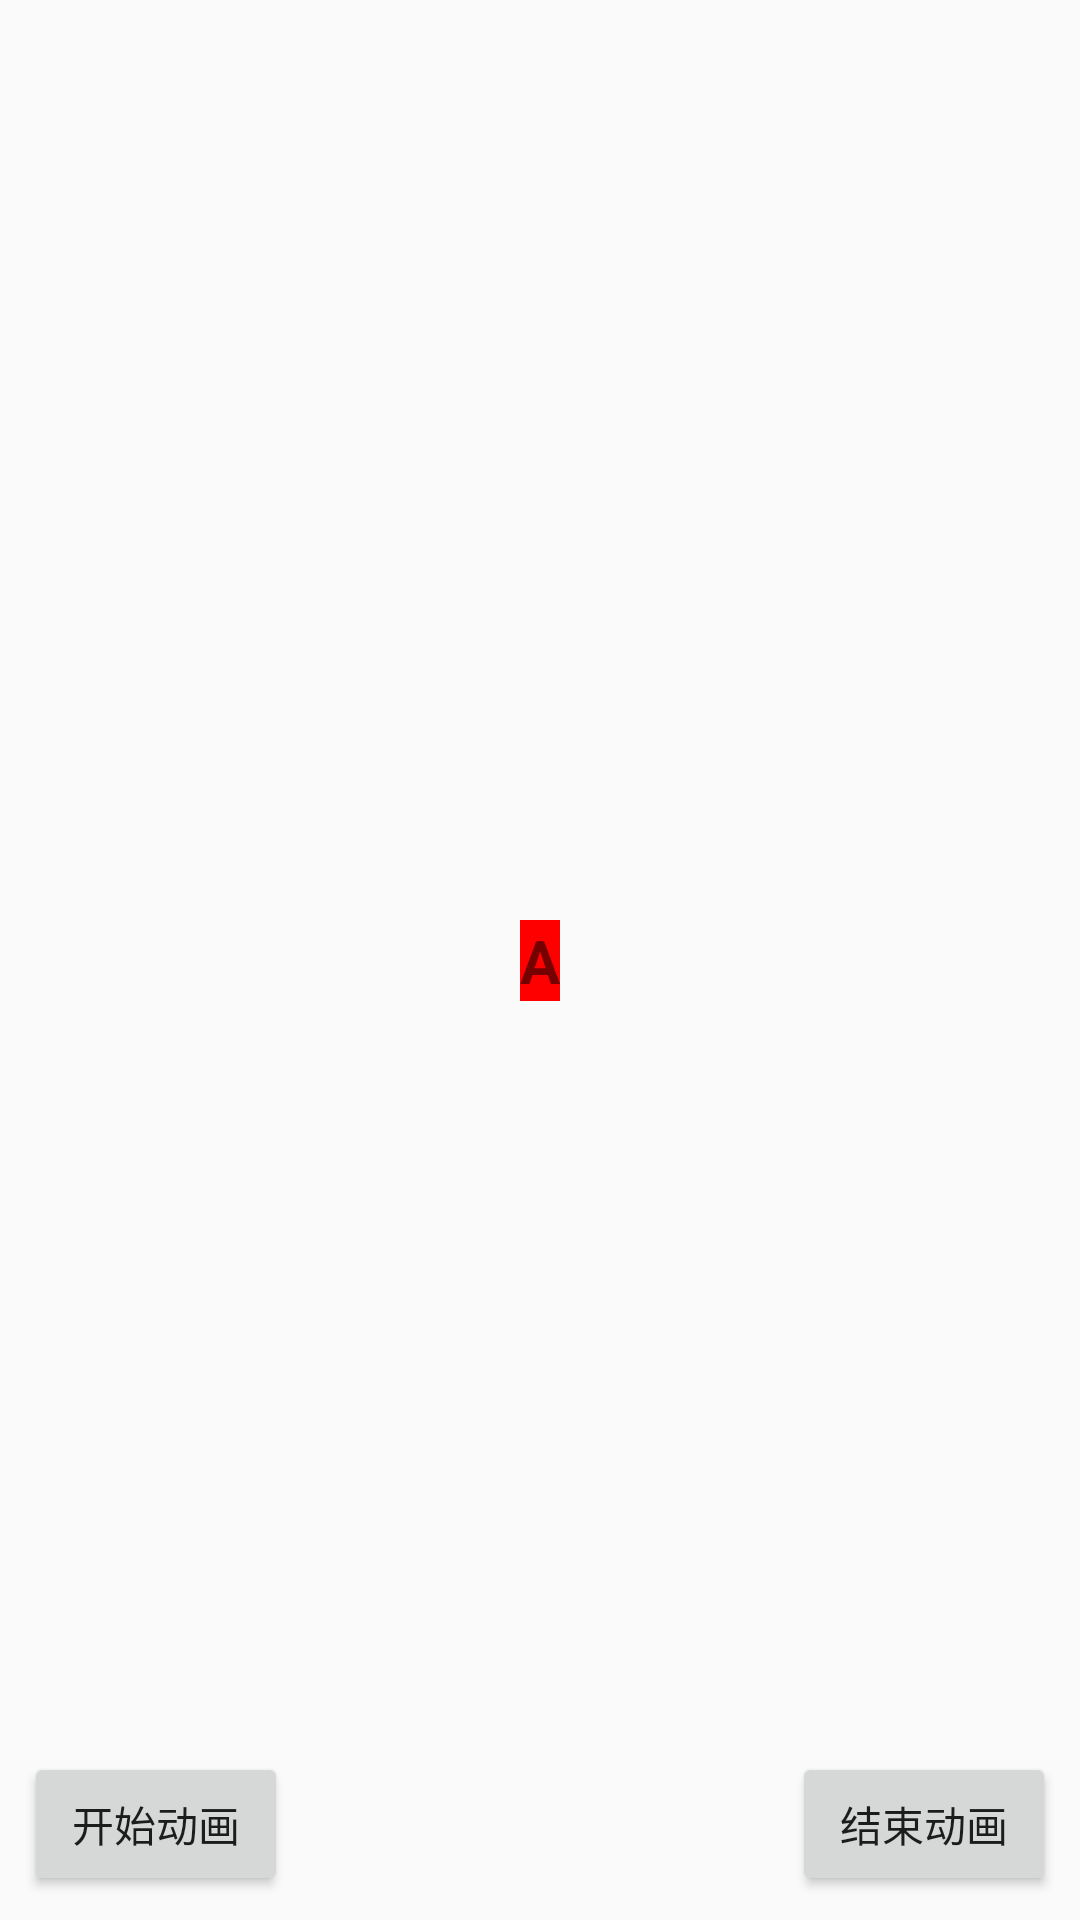

Reconstruct the res/layout file that produces this screen, plus the resources it refers to.
<!-- AndroidManifest.xml: application theme AppTheme -->
<!-- res/layout/activity_ofobject.xml -->
<?xml version="1.0" encoding="utf-8"?>
<android.support.constraint.ConstraintLayout
    xmlns:android="http://schemas.android.com/apk/res/android"
    xmlns:app="http://schemas.android.com/apk/res-auto"
    android:layout_width="match_parent"
    android:layout_height="match_parent">

    <TextView
        android:id="@+id/tv_ofobject"
        android:layout_width="wrap_content"
        android:layout_height="wrap_content"
        android:background="@color/colorRed"
        android:text="A"
        android:textSize="20sp"
        android:textStyle="bold"
        app:layout_constraintEnd_toEndOf="parent"
        app:layout_constraintStart_toStartOf="parent"
        app:layout_constraintBottom_toBottomOf="parent"
        app:layout_constraintTop_toTopOf="parent" />

    <Button
        android:id="@+id/btn_start"
        android:layout_width="wrap_content"
        android:layout_height="wrap_content"
        android:layout_marginBottom="8dp"
        android:layout_marginStart="8dp"
        android:text="开始动画"
        app:layout_constraintBottom_toBottomOf="parent"
        app:layout_constraintStart_toStartOf="parent" />

    <Button
        android:id="@+id/btn_end"
        android:layout_width="wrap_content"
        android:layout_height="wrap_content"
        android:layout_marginBottom="8dp"
        android:layout_marginEnd="8dp"
        android:text="结束动画"
        app:layout_constraintBottom_toBottomOf="parent"
        app:layout_constraintEnd_toEndOf="parent"  />

</android.support.constraint.ConstraintLayout>
<!-- resources referenced by this layout -->
<resources>
  <color name="colorRed">#ff0000</color>
  <style name="AppTheme" parent="Theme.AppCompat.Light.DarkActionBar">
          
          <item name="colorPrimary">@color/colorPrimary</item>
          <item name="colorPrimaryDark">@color/colorPrimaryDark</item>
          <item name="colorAccent">@color/colorAccent</item>
      </style>
  <color name="colorPrimary">#3F51B5</color>
  <color name="colorPrimaryDark">#303F9F</color>
  <color name="colorAccent">#FF4081</color>
</resources>
